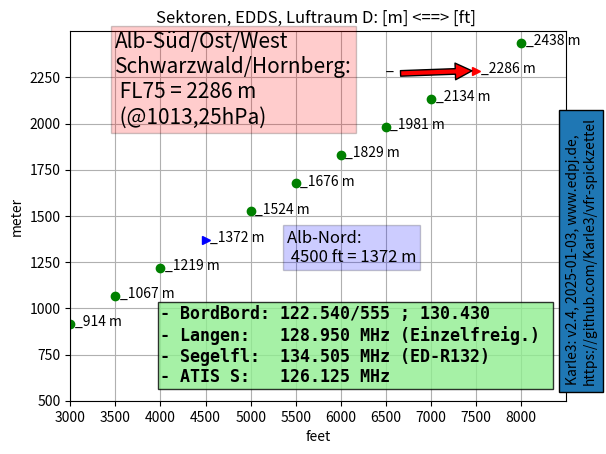

The matplotlib source for this figure:

# =====================================================================
# Karle3, 2025-01-02,
# https://github.com/Karle3/vfr-spickzettel
# =====================================================================

"""VFR Spickzettel (EDDS)."""

import numpy as np
import matplotlib.pyplot as plt

VERSION = "2.4"
DATE    = "2025-01-03"

# https://matplotlib.org/

# https://matplotlib.org/stable/plot_types/basic/scatter_plot.html#sphx-glr-plot-types-basic-scatter-plot-py

# https://matplotlib.org/stable/tutorials/pyplot.html#introduction-to-pyplot


# --- Global Constants:
FEET2METER = 0.3048

FEET_MIN = 3000
FEET_MAX = 8000+500
FEET_STEP = 500

METER_MIN =  500
METER_MAX = 2500
METER_STEP = 250

FEET_ALB_NORD = 4500
FEET_ALB_SUED = 7500

# plot, get figure and axes
fig, ax = plt.subplots()


# https://www.w3schools.com/python/python_while_loops.asp
""" Loop over abszizza (in feet unit) to calulate resulting value in meter units: """
FEET = FEET_MIN
while FEET <= FEET_MAX:
    METER = FEET * FEET2METER
    if FEET not in (FEET_ALB_NORD, FEET_ALB_SUED) :
        # instead feet != FEET_ALB_NORD and feet != FEET_ALB_SUED :
        ax.plot(FEET, METER, 'go')
    # --- Annote value pairs in diagram.
    ax.annotate(f"_{METER:.0f} m", xy=(FEET +50 , METER -10) )
    FEET += FEET_STEP

plt.axis((FEET_MIN,FEET_MAX,  METER_MIN,METER_MAX))


# plt.title('[m] = f([ft])')
plt.title('Sektoren, EDDS, Luftraum D: [m] <==> [ft] ')
plt.xlabel('feet')
plt.ylabel('meter')

plt.xticks(np.arange(FEET_MIN, FEET_MAX, 1000))


plt.xticks(np.arange(FEET_MIN,  FEET_MAX,  FEET_STEP))
plt.yticks(np.arange(METER_MIN, METER_MAX, METER_STEP))
plt.grid(visible=True, which='both')
# plt.minorticks_on(); --- kills ?ticks !!!


# Sektoren
# https://matplotlib.org/stable/gallery/lines_bars_and_markers/categorical_variables.html#sphx-glr-gallery-lines-bars-and-markers-categorical-variables-py
# https://www.w3schools.com/python/matplotlib_markers.asp
plt.plot(FEET_ALB_SUED, FEET_ALB_SUED * FEET2METER, 'r>', label="75kFT_2280m_Alb-Süd/Ost")
plt.plot(FEET_ALB_NORD, FEET_ALB_NORD * FEET2METER, 'b>', label="45kFT_1368_Alb-Nord")
# show labels in a legend
# plt.legend()


# Alb-S/O__
Y_POS = FEET2METER  * FEET_ALB_SUED
plt.annotate('_', xy=(FEET_ALB_SUED, Y_POS), xytext=(6500, Y_POS),
            arrowprops={"facecolor": 'red', "shrink": 0.05} )
# arrowprops=dict(facecolor='red', shrink=0.05))

# https://matplotlib.org/stable/gallery/text_labels_and_annotations/text_commands.html#sphx-glr-gallery-text-labels-and-annotations-text-commands-py
plt.text(5400, 1250, 'Alb-Nord:  \n 4500 ft = 1372 m',
		fontsize=12,
        bbox={'facecolor': 'blue', 'alpha': 0.2, 'pad': 3})
#     style='italic',    bbox={'facecolor': 'blue', 'alpha': 0.5, 'pad': 0})

plt.text(3500, 2000, 'Alb-Süd/Ost/West\nSchwarzwald/Hornberg:\n FL75 = 2286 m \n (@1013,25hPa)',
		fontsize=15,
        bbox={'facecolor': 'red', 'alpha': 0.2, 'pad': 3})

# ; 130.740(R9)
plt.text(4000, 600, '\
- BordBord: 122.540/555 ; 130.430 \n\
- Langen:   128.950 MHz (Einzelfreig.) \n\
- Segelfl:  134.505 MHz (ED-R132) \n\
- ATIS S:   126.125 MHz ',
		fontsize=12, fontweight='bold',  family='monospace', # 'sans-serif'
        bbox={'facecolor': 'lightgreen', 'alpha': 0.8, 'pad': 2})


VER_STR = f"Karle3: v{VERSION:s}, {DATE:s}, www.edpj.de, \
 \nhttps://github.com/Karle3/vfr-spickzettel"
plt.text(8500, 600, \
VER_STR,
 rotation=90,
 bbox={ 'pad': 5 }
)



# ---
# deploy figure

#
plt.show()
fig.savefig('vfr-spickzettel.png')
fig.savefig('vfr-spickzettel.svg')
fig.savefig('vfr-spickzettel.pdf')
